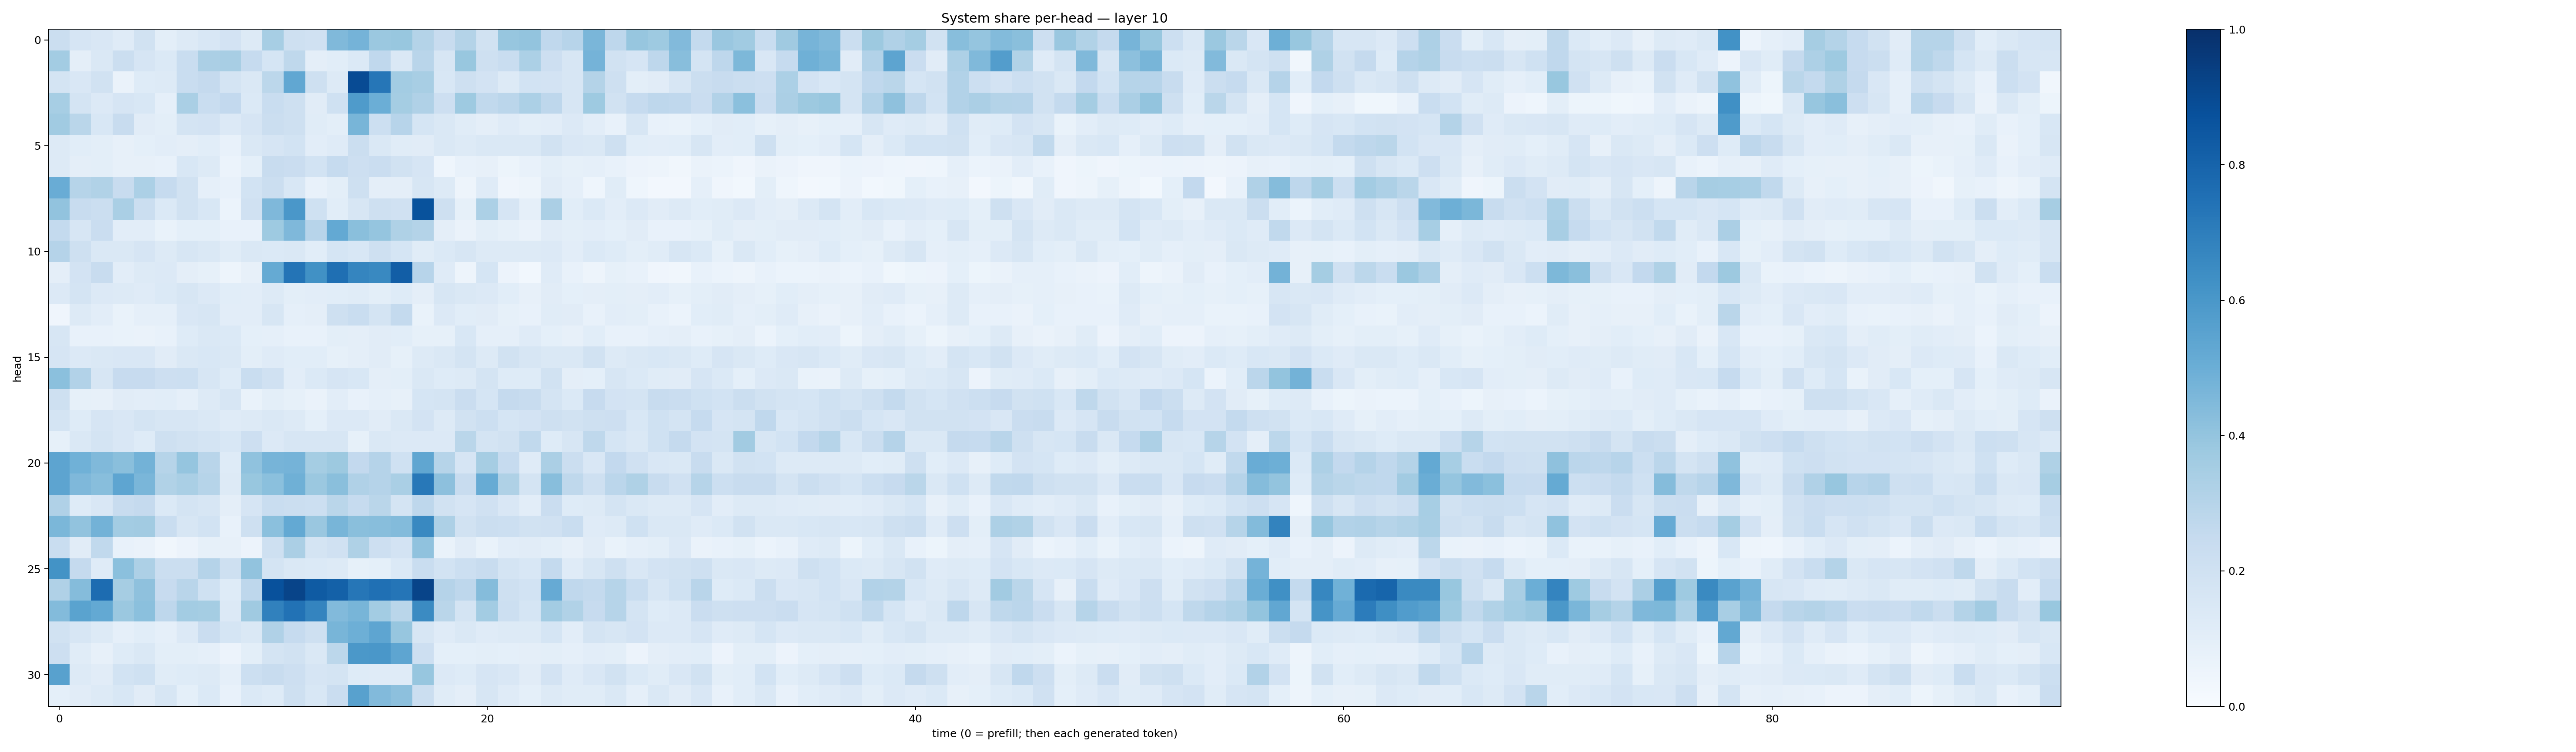

Data behind this chart, as committed beside it:
0.2253263, 0.1656577, 0.15027413, 0.11842228, 0.19176422, 0.10113213, 0.12633997, 0.15495762, 0.17971948, 0.12543458, 0.3440838, 0.21089518, 0.19717284, 0.4456525, 0.4740483, 0.37907428, 0.38732895, 0.30649784, 0.23676138, 0.30748457, 0.19211942, 0.3915751, 0.39903653, 0.26803935
0.3575, 0.09403, 0.1467, 0.2196, 0.1651, 0.1391, 0.2338, 0.3332, 0.3429, 0.2488, 0.1714, 0.2697, 0.09638, 0.1073, 0.1402, 0.2676, 0.1451, 0.2898, 0.1631, 0.3886, 0.2061, 0.2336, 0.3296, 0.2134
0.1748, 0.1521, 0.1913, 0.06407, 0.1237, 0.1323, 0.2344, 0.251, 0.1782, 0.1419, 0.2799, 0.5306, 0.2041, 0.1309, 0.8907, 0.728, 0.3572, 0.3421, 0.1529, 0.2101, 0.1808, 0.1283, 0.1862, 0.1814
0.3443, 0.177, 0.1367, 0.1671, 0.1524, 0.08737, 0.337, 0.2341, 0.259, 0.14, 0.2312, 0.2087, 0.112, 0.2005, 0.5856, 0.4973, 0.3532, 0.319, 0.2129, 0.3723, 0.2648, 0.2831, 0.3319, 0.277
0.3653, 0.2886, 0.1529, 0.2354, 0.1132, 0.09806, 0.1745, 0.1817, 0.1358, 0.1668, 0.2247, 0.2108, 0.1168, 0.1011, 0.4656, 0.215, 0.2958, 0.1683, 0.1475, 0.1166, 0.09564, 0.1176, 0.09775, 0.1049
0.1291, 0.1074, 0.09869, 0.08161, 0.09338, 0.1027, 0.09632, 0.1067, 0.07186, 0.1411, 0.1676, 0.184, 0.1038, 0.1183, 0.2217, 0.1423, 0.1152, 0.1095, 0.146, 0.1274, 0.1449, 0.1421, 0.1479, 0.1917
0.1286, 0.09388, 0.09776, 0.07949, 0.08176, 0.07073, 0.1545, 0.1317, 0.06208, 0.09066, 0.238, 0.2304, 0.1853, 0.2463, 0.2131, 0.2299, 0.1899, 0.1676, 0.04471, 0.07592, 0.08079, 0.05454, 0.07531, 0.09862
0.5041, 0.3001, 0.3134, 0.2375, 0.3289, 0.2474, 0.1918, 0.08768, 0.07181, 0.1855, 0.22, 0.153, 0.07099, 0.1004, 0.2071, 0.09673, 0.09584, 0.1611, 0.1282, 0.04921, 0.12, 0.04162, 0.04772, 0.1127
0.4058, 0.2413, 0.223, 0.3362, 0.2205, 0.1395, 0.1879, 0.1551, 0.06108, 0.1986, 0.451, 0.5988, 0.2011, 0.108, 0.1629, 0.2105, 0.1985, 0.87, 0.2082, 0.08462, 0.3281, 0.1644, 0.08898, 0.3328
0.2559, 0.1593, 0.2296, 0.1028, 0.1051, 0.06812, 0.09346, 0.09041, 0.07377, 0.07694, 0.3744, 0.4499, 0.293, 0.52, 0.4243, 0.3984, 0.3232, 0.3054, 0.09483, 0.06614, 0.09784, 0.08252, 0.06294, 0.1103
0.3034, 0.2079, 0.147, 0.1466, 0.1658, 0.129, 0.1575, 0.1467, 0.1138, 0.1432, 0.1372, 0.148, 0.1072, 0.1709, 0.1542, 0.2061, 0.1684, 0.1134, 0.1389, 0.1636, 0.1314, 0.125, 0.1276, 0.1363
0.09764, 0.1828, 0.2367, 0.1035, 0.132, 0.1353, 0.09697, 0.08405, 0.04757, 0.08055, 0.519, 0.7377, 0.6279, 0.7556, 0.6708, 0.6602, 0.8221, 0.2932, 0.1197, 0.04995, 0.1706, 0.05776, 0.03074, 0.1201
0.1342, 0.1764, 0.1348, 0.129, 0.1208, 0.1392, 0.1601, 0.1331, 0.1079, 0.1044, 0.129, 0.09837, 0.1024, 0.1069, 0.1144, 0.09944, 0.1238, 0.09623, 0.1596, 0.1443, 0.1354, 0.1087, 0.08074, 0.1121
0.041, 0.1269, 0.1034, 0.06948, 0.08943, 0.08717, 0.1488, 0.1607, 0.1029, 0.1025, 0.1632, 0.08783, 0.09491, 0.2083, 0.2339, 0.1733, 0.2545, 0.0684, 0.1357, 0.1069, 0.1102, 0.08575, 0.0727, 0.1166
0.1627, 0.07313, 0.07317, 0.07003, 0.06424, 0.07219, 0.1232, 0.1466, 0.1377, 0.09251, 0.08883, 0.07519, 0.07494, 0.0977, 0.09621, 0.1112, 0.1068, 0.08452, 0.0859, 0.1546, 0.08885, 0.08766, 0.1185, 0.09335
0.1671, 0.1352, 0.1445, 0.1485, 0.151, 0.11, 0.1445, 0.1528, 0.1479, 0.09822, 0.1211, 0.1069, 0.106, 0.08352, 0.09381, 0.113, 0.0853, 0.1317, 0.1427, 0.1722, 0.1326, 0.1903, 0.1617, 0.141
0.4191, 0.3106, 0.1607, 0.2449, 0.2443, 0.2122, 0.2175, 0.1565, 0.1229, 0.2334, 0.1971, 0.1026, 0.1403, 0.1648, 0.1526, 0.09445, 0.1002, 0.1419, 0.124, 0.1312, 0.1759, 0.125, 0.1242, 0.1938
0.2074, 0.0832, 0.08091, 0.1105, 0.1035, 0.1091, 0.08846, 0.1322, 0.1611, 0.06841, 0.1003, 0.08262, 0.06261, 0.1041, 0.07043, 0.08973, 0.0811, 0.1698, 0.1719, 0.2298, 0.1707, 0.2521, 0.236, 0.1755
0.1725, 0.1248, 0.1666, 0.1499, 0.1735, 0.1611, 0.163, 0.1481, 0.1191, 0.129, 0.1449, 0.1295, 0.09186, 0.1357, 0.1328, 0.1101, 0.1457, 0.1802, 0.1276, 0.1896, 0.2169, 0.1704, 0.1804, 0.2106
0.08274, 0.1415, 0.1744, 0.1517, 0.1234, 0.205, 0.191, 0.1796, 0.154, 0.213, 0.1349, 0.1578, 0.162, 0.1617, 0.08442, 0.1414, 0.1342, 0.1357, 0.1346, 0.2859, 0.1735, 0.1928, 0.2624, 0.1221
0.5417, 0.4857, 0.4453, 0.4233, 0.4781, 0.2981, 0.3965, 0.2913, 0.1212, 0.4072, 0.4691, 0.4729, 0.3545, 0.3768, 0.2601, 0.303, 0.2009, 0.5315, 0.2977, 0.1667, 0.3507, 0.2498, 0.119, 0.3325
0.5424, 0.4513, 0.427, 0.5354, 0.4627, 0.315, 0.3385, 0.2975, 0.1317, 0.3884, 0.4217, 0.4912, 0.3819, 0.4253, 0.3181, 0.3021, 0.3378, 0.7202, 0.4152, 0.2389, 0.5101, 0.3225, 0.1754, 0.4287
0.3197, 0.1232, 0.1514, 0.2388, 0.2528, 0.1397, 0.1794, 0.1583, 0.0955, 0.165, 0.2326, 0.2219, 0.2161, 0.2869, 0.2493, 0.2854, 0.1768, 0.2761, 0.1913, 0.165, 0.1968, 0.1495, 0.1052, 0.228
0.4572, 0.405, 0.4801, 0.3584, 0.3604, 0.2318, 0.1578, 0.1856, 0.07166, 0.2059, 0.4192, 0.5216, 0.3829, 0.4662, 0.4233, 0.426, 0.4411, 0.6578, 0.3248, 0.1948, 0.2261, 0.217, 0.1897, 0.1956
0.2326, 0.1118, 0.264, 0.07114, 0.0642, 0.03468, 0.05786, 0.08314, 0.07899, 0.0553, 0.2096, 0.3326, 0.1781, 0.1973, 0.3207, 0.2137, 0.1823, 0.4076, 0.06915, 0.1097, 0.07029, 0.1049, 0.1106, 0.09772
0.6177, 0.2502, 0.1187, 0.4199, 0.3276, 0.2259, 0.2188, 0.3041, 0.2039, 0.4041, 0.1731, 0.1459, 0.1382, 0.1269, 0.08301, 0.09201, 0.1393, 0.2305, 0.1852, 0.2186, 0.2377, 0.1755, 0.1545, 0.2577
0.3202, 0.4367, 0.7674, 0.3479, 0.4121, 0.2451, 0.291, 0.2014, 0.1213, 0.275, 0.8727, 0.9213, 0.8325, 0.8115, 0.7284, 0.7501, 0.7324, 0.9193, 0.3014, 0.2738, 0.4374, 0.206, 0.1839, 0.5129
0.4377, 0.5472, 0.5215, 0.3811, 0.4216, 0.2746, 0.3578, 0.3549, 0.1365, 0.3708, 0.6853, 0.7458, 0.6722, 0.444, 0.4661, 0.3577, 0.2882, 0.6494, 0.2856, 0.1733, 0.3561, 0.2164, 0.1706, 0.3578
0.1892, 0.1592, 0.1295, 0.08607, 0.1091, 0.08921, 0.1361, 0.2271, 0.1714, 0.1415, 0.3178, 0.2497, 0.2101, 0.468, 0.4939, 0.5367, 0.3919, 0.1585, 0.1198, 0.1468, 0.1208, 0.1263, 0.1313, 0.1711
0.2137, 0.1136, 0.07942, 0.1216, 0.1475, 0.1012, 0.09831, 0.08873, 0.05713, 0.09841, 0.1763, 0.188, 0.1436, 0.2805, 0.5964, 0.599, 0.5362, 0.211, 0.09189, 0.09004, 0.09844, 0.09073, 0.09749, 0.1013
0.5549, 0.1296, 0.1132, 0.1846, 0.2027, 0.1166, 0.1226, 0.1299, 0.08981, 0.215, 0.2388, 0.2135, 0.1663, 0.1746, 0.1222, 0.1189, 0.1177, 0.3928, 0.1344, 0.1233, 0.167, 0.1501, 0.1125, 0.1829
0.09238, 0.1116, 0.1308, 0.1537, 0.1117, 0.1574, 0.09163, 0.1403, 0.07199, 0.1392, 0.1216, 0.2061, 0.1545, 0.2276, 0.5553, 0.4447, 0.4176, 0.2212, 0.1167, 0.09609, 0.1563, 0.1177, 0.09167, 0.1328
